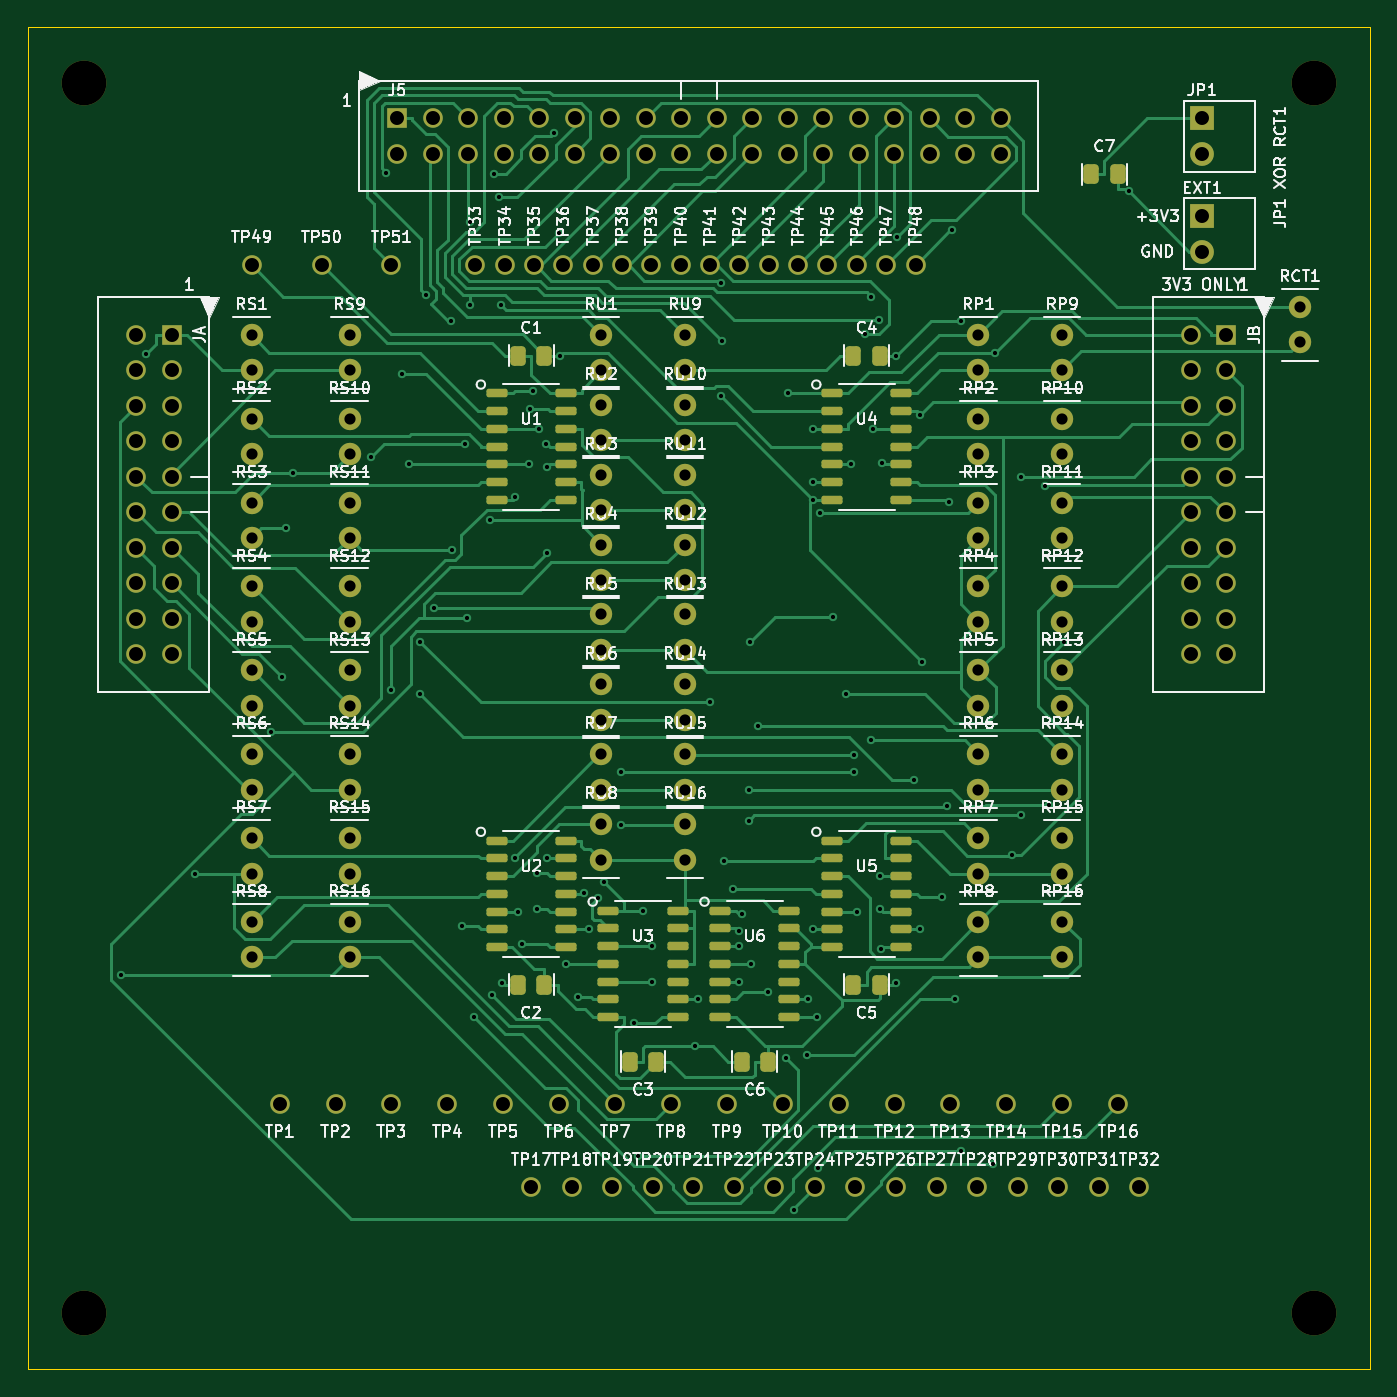
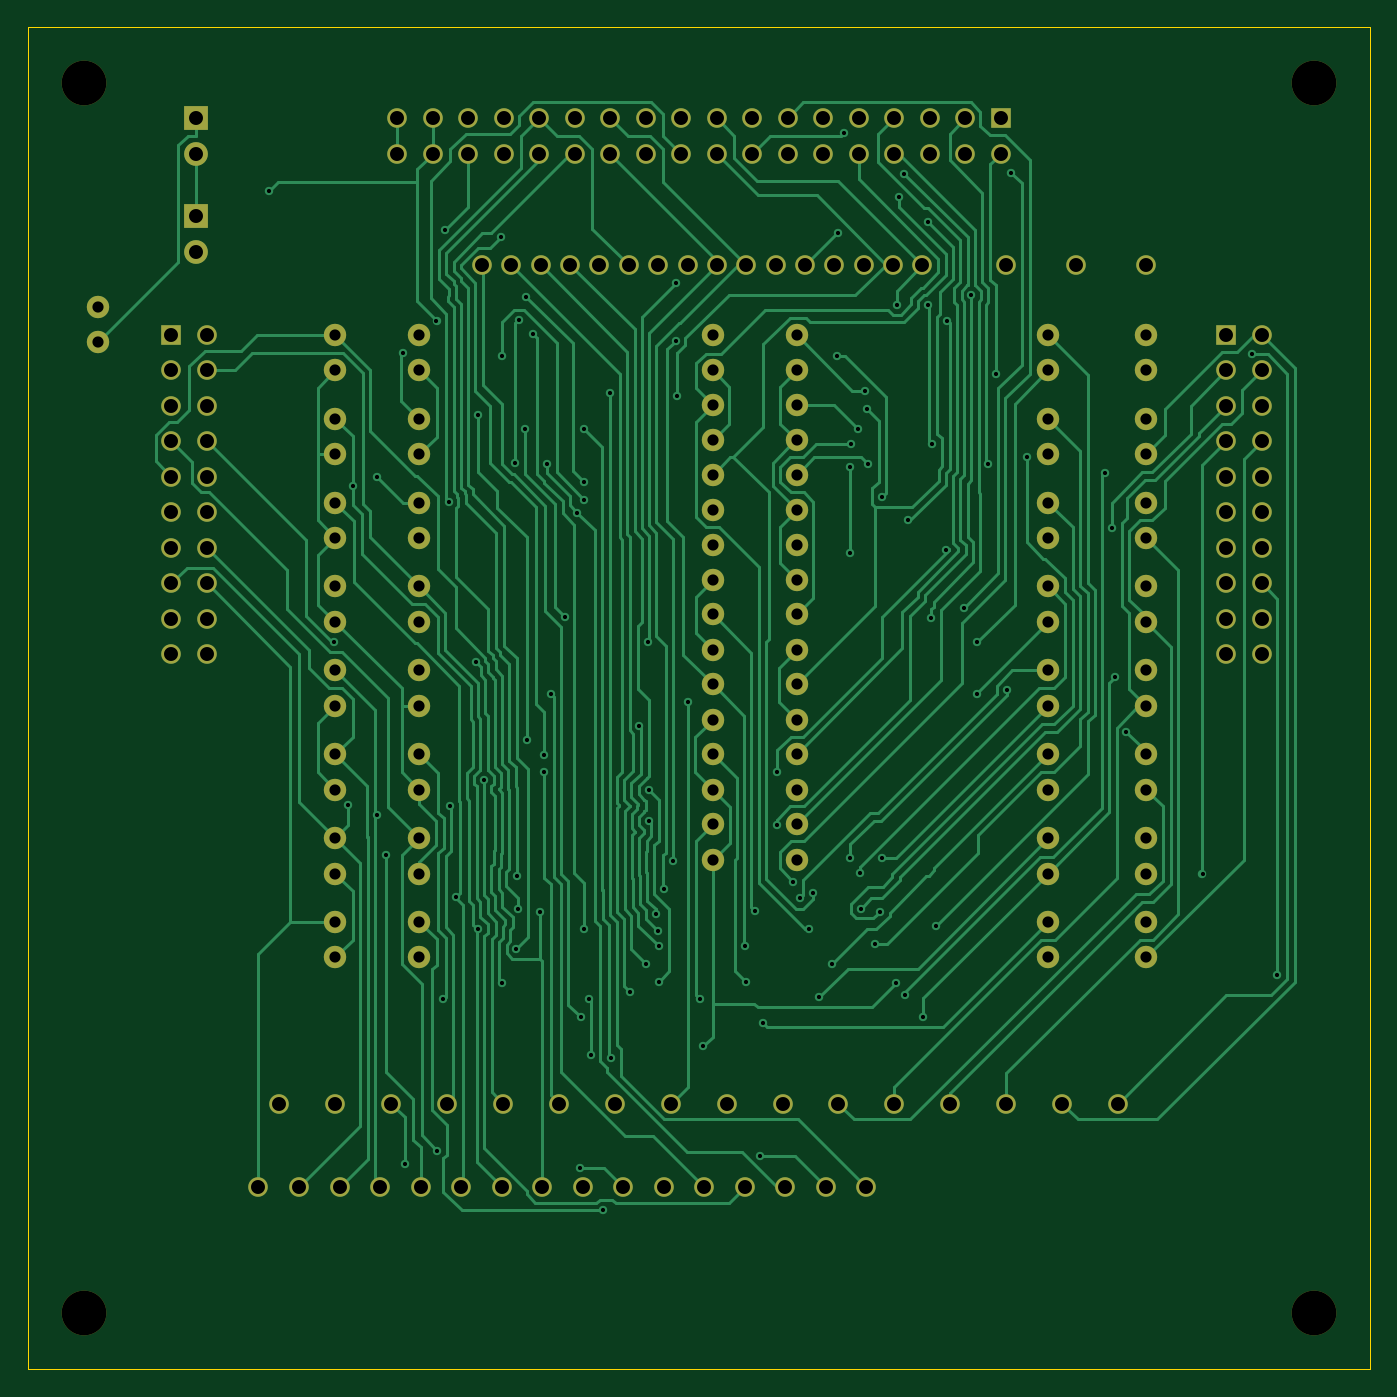
Circuit board: 8 layer files. Board 96.0 x 96.0 mm.
- bottom_copper: xunji_fe16-B_Cu.gbl (74618 bytes)
- bottom_mask: xunji_fe16-B_Mask.gbs (8702 bytes)
- bottom_silk: xunji_fe16-B_Silkscreen.gbo (471 bytes)
- outline: xunji_fe16-Edge_Cuts.gm1 (643 bytes)
- top_copper: xunji_fe16-F_Cu.gtl (65973 bytes)
- top_mask: xunji_fe16-F_Mask.gts (12192 bytes)
- top_silk: xunji_fe16-F_Silkscreen.gto (217802 bytes)
- drill: xunji_fe16.drl (5785 bytes)

=== bottom_copper: xunji_fe16-B_Cu.gbl (74618 bytes, source omitted) ===
=== bottom_mask: xunji_fe16-B_Mask.gbs (8702 bytes, source omitted) ===
=== bottom_silk: xunji_fe16-B_Silkscreen.gbo ===
%TF.GenerationSoftware,KiCad,Pcbnew,10.0.7*%
%TF.CreationDate,2026-10-24T18:04:54+08:00*%
%TF.ProjectId,xunji_fe16,78756e6a-695f-4666-9531-362e6b696361,rev?*%
%TF.SameCoordinates,Original*%
%TF.FileFunction,Legend,Bot*%
%TF.FilePolarity,Positive*%
%FSLAX46Y46*%
G04 Gerber Fmt 4.6, Leading zero omitted, Abs format (unit mm)*
G04 Created by KiCad (PCBNEW 10.0.7) date 2026-10-24 18:04:54*
%MOMM*%
%LPD*%
G01*
G04 APERTURE LIST*
G04 APERTURE END LIST*
M02*

=== outline: xunji_fe16-Edge_Cuts.gm1 ===
%TF.GenerationSoftware,KiCad,Pcbnew,10.0.7*%
%TF.CreationDate,2026-10-24T18:04:54+08:00*%
%TF.ProjectId,xunji_fe16,78756e6a-695f-4666-9531-362e6b696361,rev?*%
%TF.SameCoordinates,Original*%
%TF.FileFunction,Profile,NP*%
%FSLAX46Y46*%
G04 Gerber Fmt 4.6, Leading zero omitted, Abs format (unit mm)*
G04 Created by KiCad (PCBNEW 10.0.7) date 2026-10-24 18:04:54*
%MOMM*%
%LPD*%
G01*
G04 APERTURE LIST*
%TA.AperFunction,Profile*%
%ADD10C,0.100000*%
%TD*%
G04 APERTURE END LIST*
D10*
X0Y0D02*
X96000000Y0D01*
X96000000Y0D02*
X96000000Y-96000000D01*
X96000000Y-96000000D02*
X0Y-96000000D01*
X0Y-96000000D02*
X0Y0D01*
M02*

=== top_copper: xunji_fe16-F_Cu.gtl (65973 bytes, source omitted) ===
=== top_mask: xunji_fe16-F_Mask.gts (12192 bytes, source omitted) ===
=== top_silk: xunji_fe16-F_Silkscreen.gto (217802 bytes, source omitted) ===
=== drill: xunji_fe16.drl (5785 bytes, source omitted) ===
